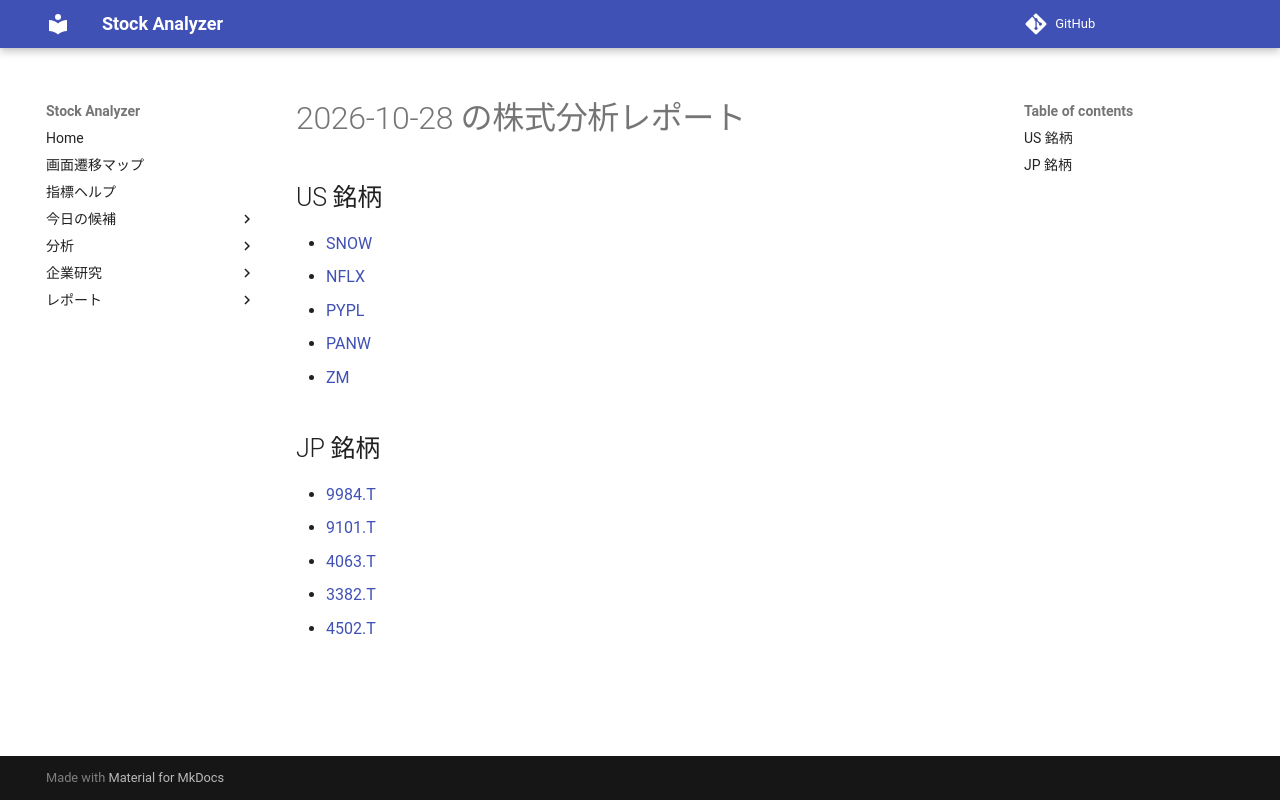

repository: Yumi-note/Making-APP · page: reports/2026-10-28/203441/index.html · generator: mkdocs

# 2026-10-28 の株式分析レポート

## US 銘柄

- [SNOW](SNOW.md)
- [NFLX](NFLX.md)
- [PYPL](PYPL.md)
- [PANW](PANW.md)
- [ZM](ZM.md)

## JP 銘柄

- [9984.T](9984_T.md)
- [9101.T](9101_T.md)
- [4063.T](4063_T.md)
- [3382.T](3382_T.md)
- [4502.T](4502_T.md)
